Run: headless pygame with SDL's dummy video driver; simulated clock (each Clock.tick advances the game by its frame time, no real sleeping); random seed 0; keys injected as events and as key.get_pressed() state; no mouse input.
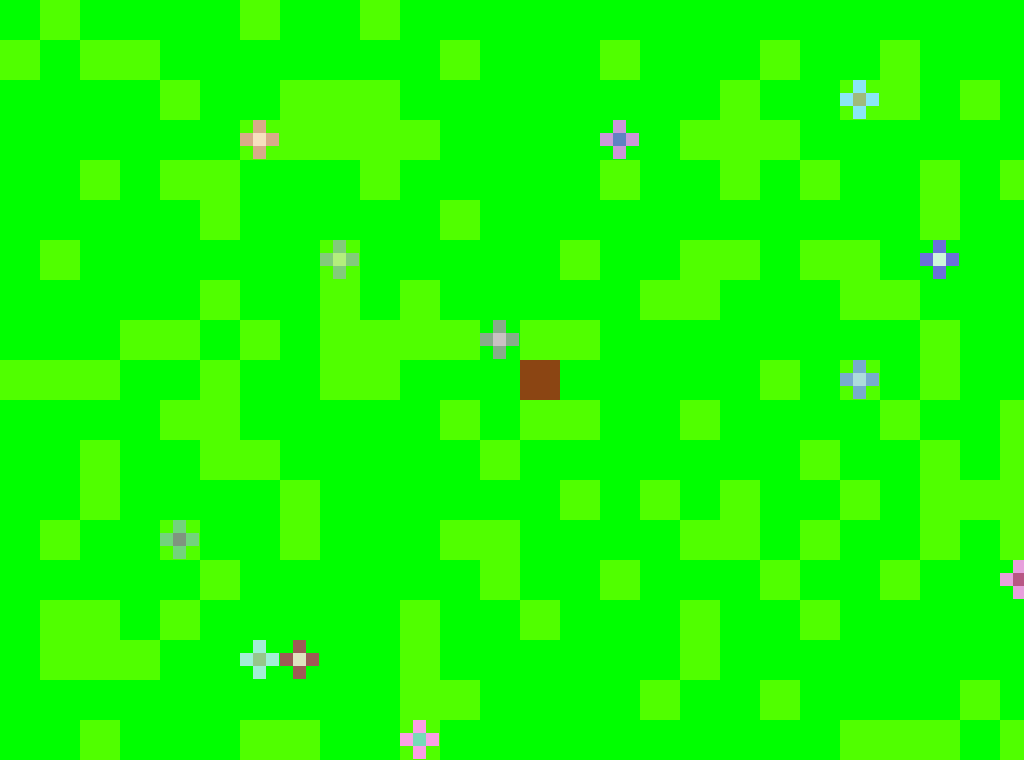
Frame 1 of 4 · flips 1–60 · no input
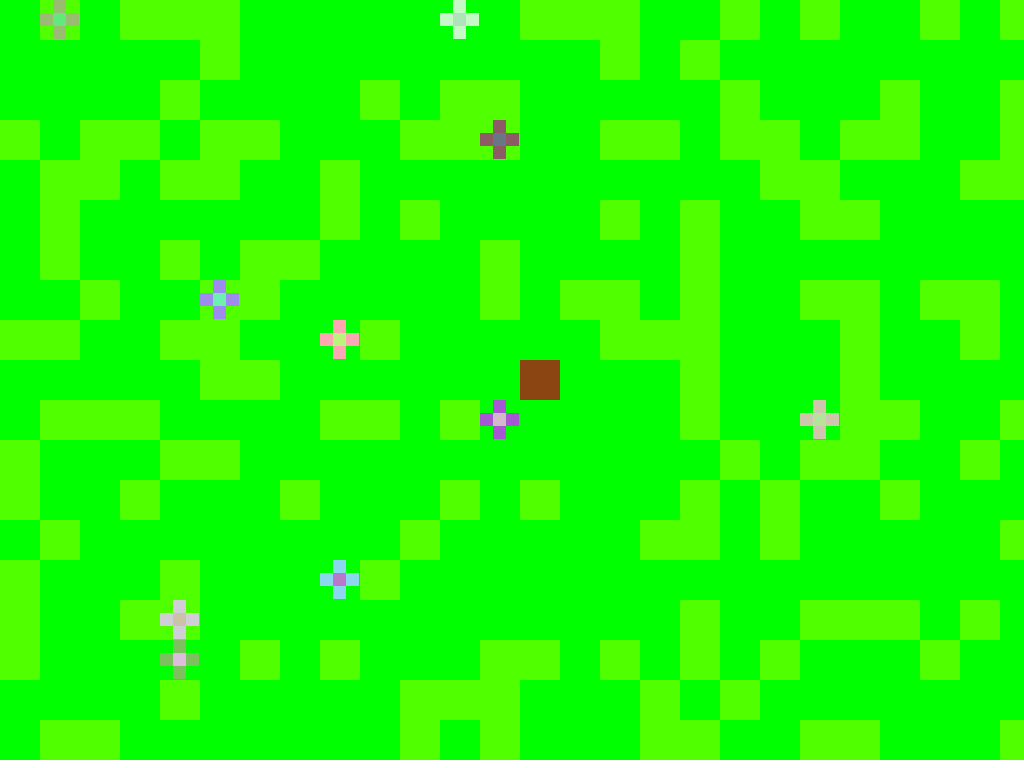
Frame 2 of 4 · flips 61–180 · tapped SPACE, RETURN · held RIGHT (→), D
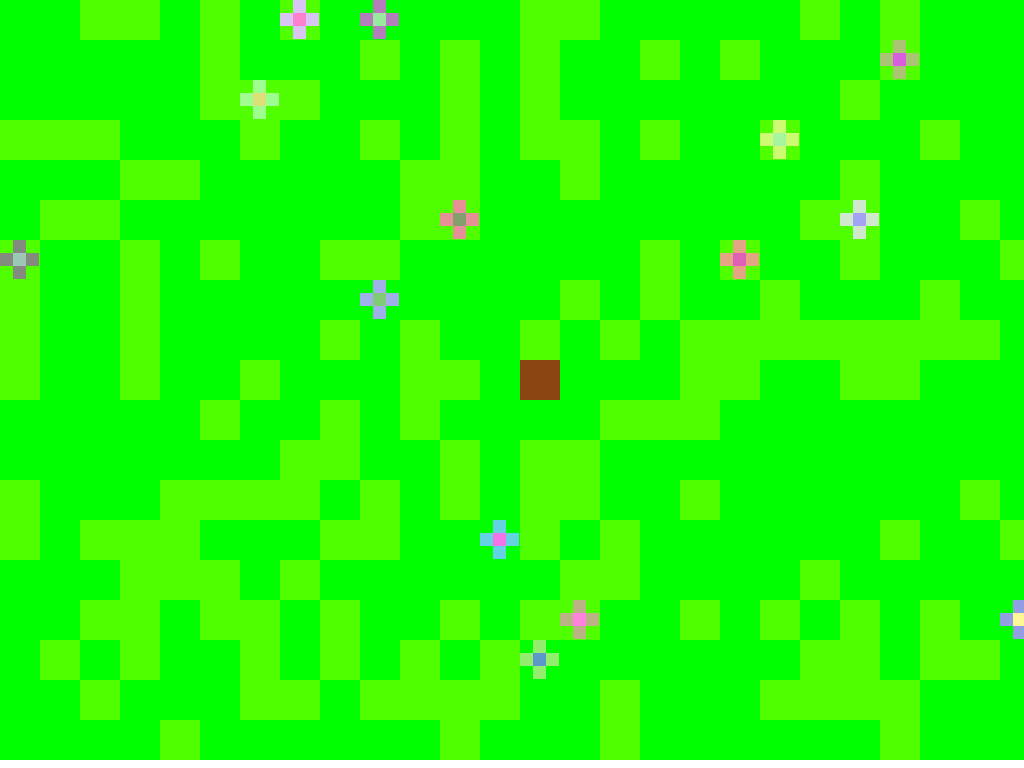
Frame 3 of 4 · flips 181–300 · held DOWN (↓), S
Frame 4 of 4 · flips 301–420 · held LEFT (←), A, UP (↑), W · screen same as frame 1, image omitted

The pygame program that drew these frames:

import pygame
from random import randint
import math
import time

tiles = {}

tiles_data = {}

player = {}

player['pos'] = [0,0]

pygame.init()
info = pygame.display.Info() # You have to call this before pygame.display.set_mode()
screen_width,screen_height = info.current_w,info.current_h
print(screen_width,screen_height)

grid_size = 40 #automate the process of picking this number so it perfectly fits

grid_height = round(screen_height/grid_size)
grid_width = round(screen_width/grid_size)

print(grid_height,grid_width)

max_val = 100

def gen_pastel():
    red = randint(0,255)
    green = randint(0,255)
    blue = randint(0,255)
    white = 255
    red_old = red
    green_old = green
    blue_old = blue
    red = round((red+white)/2)
    green = round((green+white)/2)
    blue = round((blue+white)/2)
    red = red-round((red-red_old)/3)
    green = green-round((green-green_old)/3)
    blue = blue-round((blue-blue_old)/3)
    return (red,green,blue)

def get_surrounding_cells(x,y):
    total = 0
    for i in range(-1,2):
        for ii in range(-1,2):
            try:
                value = tiles[(x+i,y+ii)]
                if value == 1 or value == 4: #if water nearby
                    total += 1
            except:
                pass

    return total

def gen_tile(x,y):
    total = get_surrounding_cells(x,y)
    water_chance = total*1200
    if water_chance == 0:
        water_chance = 1
    value = randint(0,10000)
    if value < water_chance:
        randvalue = randint(0,1)
        if randvalue == 0:
            tiles[(x,y)] = 1 #1 is water
        else:
            tiles[(x,y)] = 4 #4 is light water
        for i in range(-1,2):
            for ii in range(-1,2):
                try:
                    tiles[(x+i,y+ii)]
                except: #if a surrounding tile doesn't exist
                    if value < water_chance:
                        randvalue = randint(0,1)
                        if randvalue == 0:
                            tiles[(x+i,y+ii)] = 1 #1 is water
                        else:
                            tiles[(x+i,y+ii)] = 4 #4 is light water   
    else:
        #land tile
        flowerchance = 30
        light_grass_chance = 300
        value = randint(0,1000)
        if value < flowerchance:
            tiles[(x,y)] = 3 #flower
            tiles_data[(x,y)] = {}
            pastel1 = gen_pastel()
            tiles_data[(x,y)]['colour'] = pastel1
            randvalue = randint(0,1)
            if randvalue == 0:
                background_tile = 0
            else:
                background_tile = 2
            tiles_data[(x,y)]['background_tile'] = background_tile
            pastel2 = gen_pastel()
            tiles_data[(x,y)]['petal_colour'] = pastel2
            #flower background and colour
        elif value < light_grass_chance:
            tiles[(x,y)] = 2 #light grass
        else:
            tiles[(x,y)] = 0 #0 is grass, nothing would be faster though

for x in range(grid_width): #bad but not that bad
    for y in range(grid_height):
        gen_tile(x,y)

width = grid_size*grid_width
height = grid_size*grid_height

surface = pygame.display.set_mode((0, 0), pygame.FULLSCREEN)

def draw_screen():
    offset_x = player['pos'][0]
    offset_y = player['pos'][1]
    
    surface.fill((255,255,255))

    draw_tiles() 

    draw_player()

    pygame.display.update()

def draw_tiles():
    global tiles, player

    offset_x = player['pos'][0]
    offset_y = player['pos'][1]

    colours = {"grass":(0,255,0),
               "light_grass":(80,255,0),
               "water":(0,0,255),
               "light_water":(0,25,255)}
    
    for x in range(grid_width):
        for y in range(grid_height):
            cell_x = x+offset_x
            cell_y = y+offset_y
            fill_x = x+player['pos'][0]
            fill_y = y+player['pos'][1]
            try:
                value = tiles[(cell_x,cell_y)]
            except:
                gen_tile(cell_x,cell_y)
                value = tiles[(cell_x,cell_y)]
            if value == 0:
                colour = colours['grass']
            elif value == 1:
                colour = colours['water']
            elif value == 2:
                colour =  colours['light_grass']
            elif value == 3: #flower
                colour1 = tiles_data[(cell_x,cell_y)]['colour']
                colour2 = tiles_data[(cell_x,cell_y)]['petal_colour']
                background_tile = tiles_data[(cell_x,cell_y)]['background_tile']
                if background_tile == 0:
                    colour3 = colours['grass']
                if background_tile == 2:
                    colour3 = colours['light_grass']
                fill_cell(fill_x,fill_y,colour3) #add grass
                fill_cell_thirds(fill_x,fill_y,colour1,[1,1]) #center bud
                fill_cell_thirds(fill_x,fill_y,colour2,[1,0]) #petal top
                fill_cell_thirds(fill_x,fill_y,colour2,[1,2]) #petal bottom
                fill_cell_thirds(fill_x,fill_y,colour2,[0,1]) #petal left
                fill_cell_thirds(fill_x,fill_y,colour2,[2,1]) #petal right
            elif value == 4:
                colour =  colours['light_water']
            else:
                colour = (0,0,0) #error
            if value != 3:
                fill_cell(fill_x,fill_y,colour)

def fill_cell_thirds(x,y,colour,pos):
    global grid_size, grid_width, grid_height
    #0,0|1,0|2,0
    #0,1|1,1|2,1
    #0,2|1,2|2,2
    offset_x = x-player['pos'][0]
    offset_y = y-player['pos'][1]
    small_size = round(grid_size/3)
    mini_offset_x = pos[0]*small_size
    mini_offset_y = pos[1]*small_size
    x_pixel = (offset_x*grid_size)+mini_offset_x
    y_pixel = (offset_y*grid_size)+mini_offset_y
    pygame.draw.rect(surface, colour, pygame.Rect(x_pixel, y_pixel, small_size, small_size))
                     
def fill_cell(x,y,colour):
    global grid_size, grid_width, grid_height
    offset_x = x-player['pos'][0]
    offset_y = y-player['pos'][1]
    x_pixel = offset_x*grid_size
    y_pixel = offset_y*grid_size
    pygame.draw.rect(surface, colour, pygame.Rect(x_pixel, y_pixel, grid_size, grid_size))

def draw_player():
    global moves, player, food, history, grid_width, grid_height, food_move_gain
    
    cell_x = int(grid_width/2)+player['pos'][0]
    cell_y = int(grid_height/2)+player['pos'][1]

    colour = (139,69,19)
    
    fill_cell(cell_x,cell_y,colour)

def key_check(): #yuck
    global player, running
    events = pygame.event.get()
    #listen for input
    keys = pygame.key.get_pressed()
    if keys[pygame.K_ESCAPE]:
        running = False
        return
    if keys[pygame.K_w]:
        move('up')
    if keys[pygame.K_a]:
        move('left')
    if keys[pygame.K_s]:
        move('down')
    if keys[pygame.K_d]:
        move('right')

def move(direction):
    cell_x = int(grid_width/2)+player['pos'][0]
    cell_y = int(grid_height/2)+player['pos'][1]
    water_tiles = [1,4]
    if direction == 'up':
        if tiles[cell_x,cell_y-1] not in water_tiles:
            player['pos'][1] -= 1
    elif direction == 'down':
        if tiles[cell_x,cell_y+1] not in water_tiles:
            player['pos'][1] += 1
    elif direction == 'left':
        if tiles[cell_x-1,cell_y] not in water_tiles:
            player['pos'][0] -= 1
    elif direction == 'right':
        if tiles[cell_x+1,cell_y] not in water_tiles:
            player['pos'][0] += 1

running = True


draw_screen()
while running:
    key_check()
    draw_screen()

pygame.quit()
